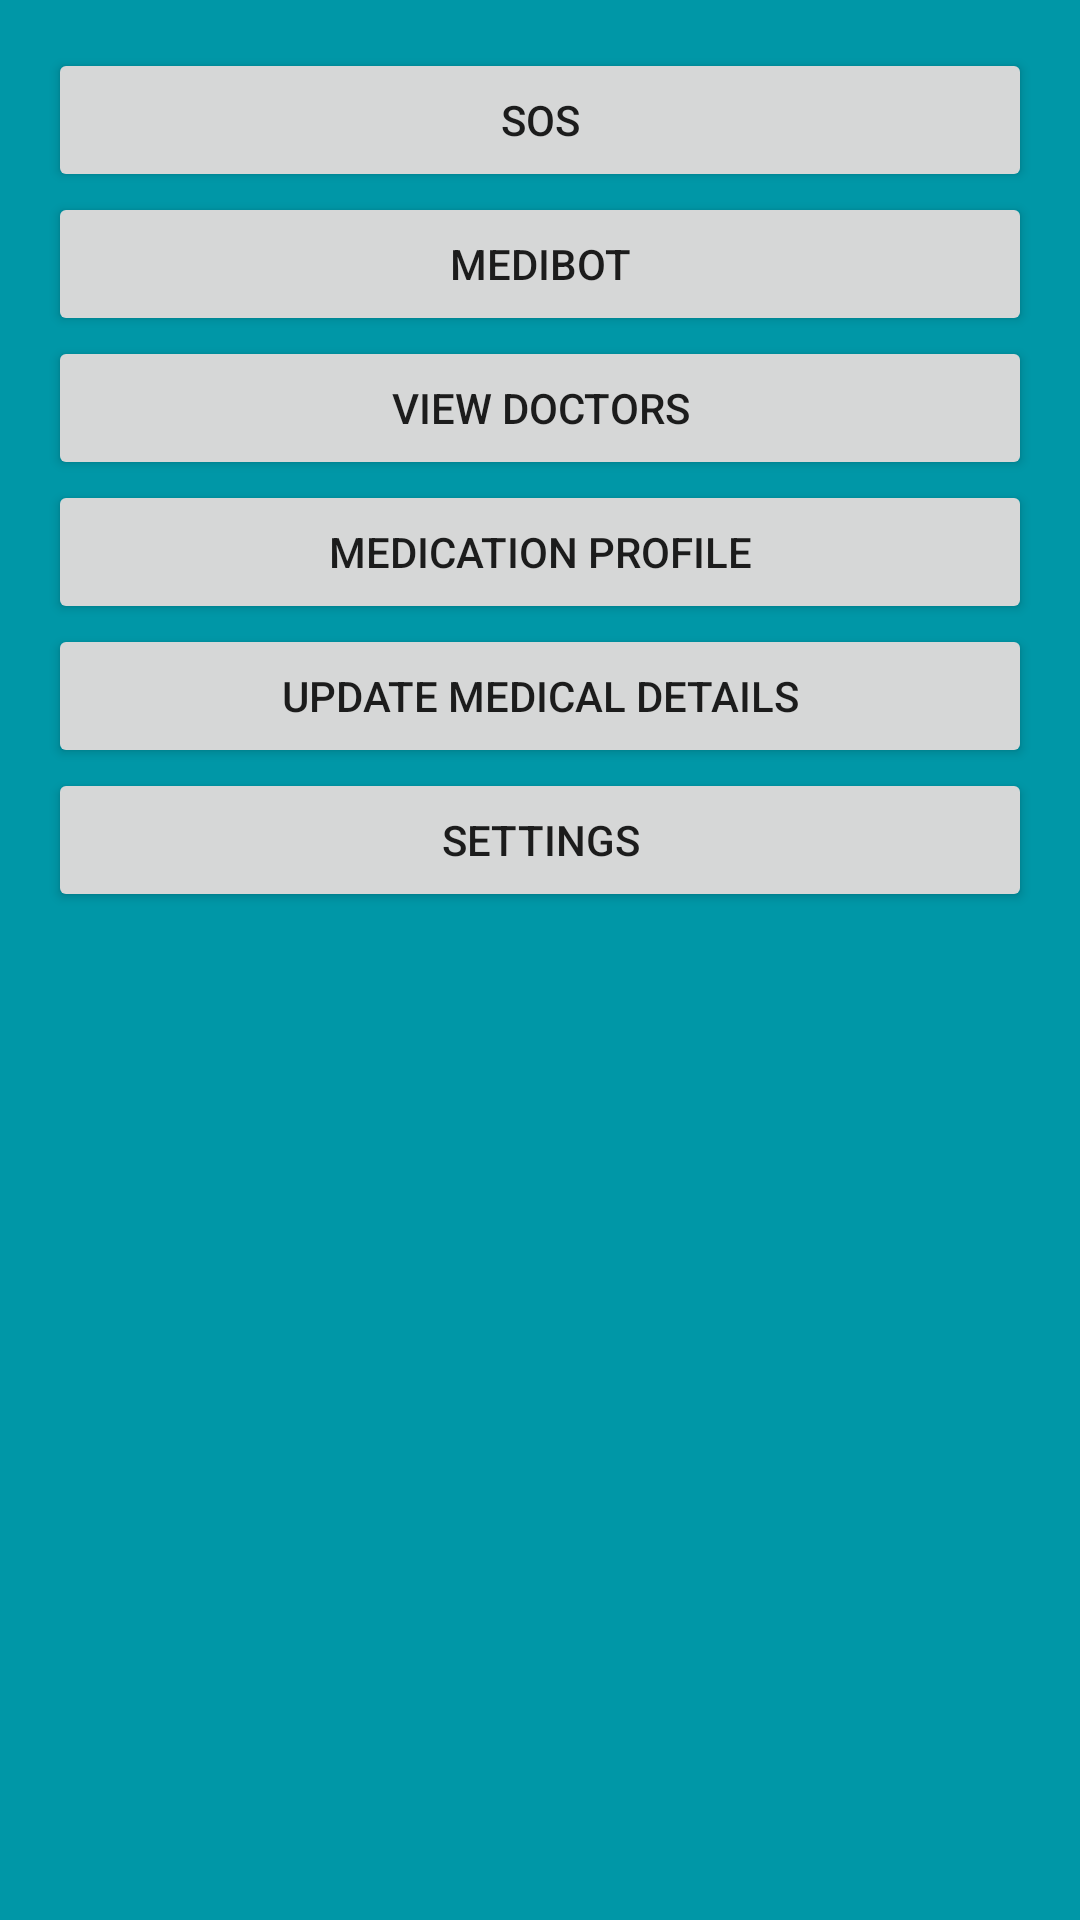

Here is an Android app screen rendered from its layout file. Give the layout XML and the strings, colors and styles it references.
<!-- AndroidManifest.xml: application theme AppTheme -->
<!-- res/layout/activity_patemergency.xml -->
<?xml version="1.0" encoding="utf-8"?>
<android.support.design.widget.CoordinatorLayout xmlns:android="http://schemas.android.com/apk/res/android"
    xmlns:app="http://schemas.android.com/apk/res-auto"
    xmlns:tools="http://schemas.android.com/tools"
    android:layout_width="match_parent"
    android:layout_height="match_parent"
    android:fitsSystemWindows="true"
    tools:context="com.epc.project.PatEmergency">

    <LinearLayout
        android:layout_width="fill_parent"
        android:layout_height="fill_parent"
        android:background="@color/colorPrimaryDark"
        android:orientation="vertical"
        android:padding="@dimen/activity_horizontal_margin">

        <Button
            android:id="@+id/sos"
            android:layout_width="match_parent"
            android:layout_height="wrap_content"
            android:layout_gravity="center_horizontal"
            android:text="SOS" />

        <Button
            android:id="@+id/medibot"
            android:layout_width="match_parent"
            android:layout_height="wrap_content"
            android:layout_gravity="center_horizontal"
            android:text="Medibot" />

        <Button
            android:id="@+id/docview"
            android:layout_width="match_parent"
            android:layout_height="wrap_content"
            android:layout_gravity="center_horizontal"
            android:text="View Doctors" />

        <Button
            android:id="@+id/medication"
            android:layout_width="match_parent"
            android:layout_height="wrap_content"
            android:layout_gravity="center_horizontal"
            android:text="Medication Profile" />

        <Button
            android:id="@+id/updatemedi"
            android:layout_width="match_parent"
            android:layout_height="wrap_content"
            android:layout_gravity="center_horizontal"
            android:text="Update Medical Details" />

        <Button
            android:id="@+id/patsetting"
            android:layout_width="match_parent"
            android:layout_height="wrap_content"
            android:layout_gravity="center_horizontal"
            android:text="Settings" />

    </LinearLayout>

</android.support.design.widget.CoordinatorLayout>
<!-- resources referenced by this layout -->
<resources>
  <color name="colorPrimaryDark">#0097a7</color>
  <dimen name="activity_horizontal_margin">16dp</dimen>
  <style name="AppTheme" parent="Theme.AppCompat.Light.DarkActionBar">
          
          <item name="colorPrimary">@color/colorPrimary</item>
          <item name="colorPrimaryDark">@color/colorPrimaryDark</item>
          <item name="colorAccent">@color/colorAccent</item>
      </style>
  <color name="colorPrimary">#00bcd4</color>
  <color name="colorAccent">#f2fe71</color>
</resources>
